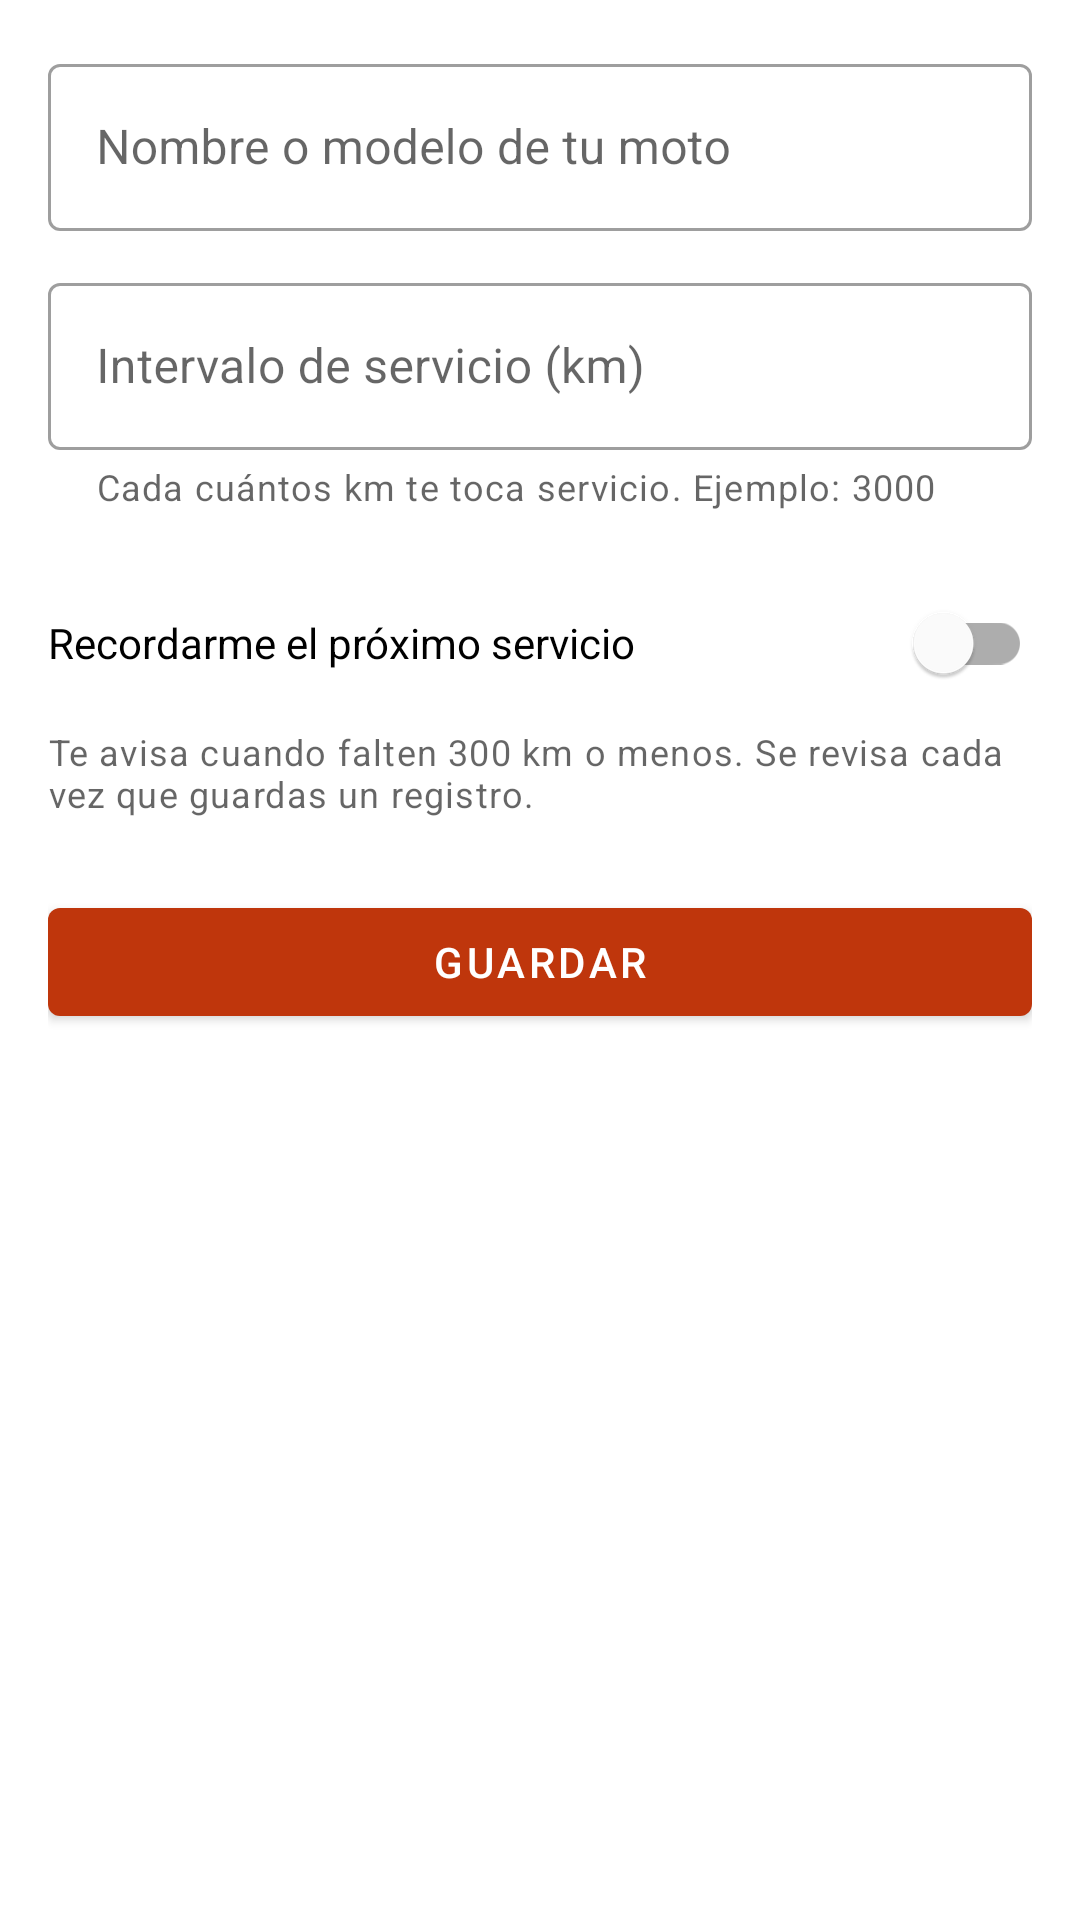

Layout XML and referenced resources for this Android screen:
<!-- AndroidManifest.xml: application theme Theme.MotoBitacora -->
<!-- res/layout/fragment_moto.xml -->
<?xml version="1.0" encoding="utf-8"?>
<ScrollView xmlns:android="http://schemas.android.com/apk/res/android"
    android:layout_width="match_parent"
    android:layout_height="match_parent"
    android:fillViewport="true">

    <LinearLayout
        android:layout_width="match_parent"
        android:layout_height="wrap_content"
        android:orientation="vertical"
        android:padding="16dp">

        <com.google.android.material.textfield.TextInputLayout
            android:id="@+id/tilNombre"
            style="@style/Widget.MaterialComponents.TextInputLayout.OutlinedBox"
            android:layout_width="match_parent"
            android:layout_height="wrap_content"
            android:hint="@string/hint_nombre_moto">

            <com.google.android.material.textfield.TextInputEditText
                android:id="@+id/etNombre"
                android:layout_width="match_parent"
                android:layout_height="wrap_content"
                android:inputType="textCapWords"
                android:maxLength="40" />
        </com.google.android.material.textfield.TextInputLayout>

        <com.google.android.material.textfield.TextInputLayout
            android:id="@+id/tilIntervalo"
            style="@style/Widget.MaterialComponents.TextInputLayout.OutlinedBox"
            android:layout_width="match_parent"
            android:layout_height="wrap_content"
            android:layout_marginTop="12dp"
            android:hint="@string/hint_intervalo"
            app:helperText="@string/ayuda_intervalo"
            xmlns:app="http://schemas.android.com/apk/res-auto">

            <com.google.android.material.textfield.TextInputEditText
                android:id="@+id/etIntervalo"
                android:layout_width="match_parent"
                android:layout_height="wrap_content"
                android:inputType="number"
                android:maxLength="5" />
        </com.google.android.material.textfield.TextInputLayout>

        <com.google.android.material.switchmaterial.SwitchMaterial
            android:id="@+id/swRecordatorios"
            android:layout_width="match_parent"
            android:layout_height="wrap_content"
            android:layout_marginTop="20dp"
            android:text="@string/moto_recordatorios" />

        <TextView
            android:layout_width="match_parent"
            android:layout_height="wrap_content"
            android:layout_marginTop="4dp"
            android:text="@string/moto_recordatorios_ayuda"
            android:textAppearance="?attr/textAppearanceCaption" />

        <com.google.android.material.button.MaterialButton
            android:id="@+id/btnGuardar"
            android:layout_width="match_parent"
            android:layout_height="wrap_content"
            android:layout_marginTop="24dp"
            android:text="@string/guardar" />
    </LinearLayout>
</ScrollView>
<!-- resources referenced by this layout -->
<resources>
  <string name="ayuda_intervalo">Cada cuántos km te toca servicio. Ejemplo: 3000</string>
  <string name="guardar">Guardar</string>
  <string name="hint_intervalo">Intervalo de servicio (km)</string>
  <string name="hint_nombre_moto">Nombre o modelo de tu moto</string>
  <string name="moto_recordatorios">Recordarme el próximo servicio</string>
  <string name="moto_recordatorios_ayuda">Te avisa cuando falten 300 km o menos. Se revisa cada vez que guardas un registro.</string>
  <style name="Theme.MotoBitacora" parent="Theme.MaterialComponents.DayNight.DarkActionBar">
          <item name="colorPrimary">@color/primario</item>
          <item name="colorPrimaryVariant">@color/primario_oscuro</item>
          <item name="colorOnPrimary">@color/sobre_primario</item>
          <item name="colorSecondary">@color/secundario</item>
          <item name="colorOnSecondary">@color/sobre_secundario</item>
      </style>
  <color name="primario">#BF360C</color>
  <color name="primario_oscuro">#870000</color>
  <color name="sobre_primario">#FFFFFF</color>
  <color name="secundario">#FFA000</color>
  <color name="sobre_secundario">#000000</color>
</resources>
